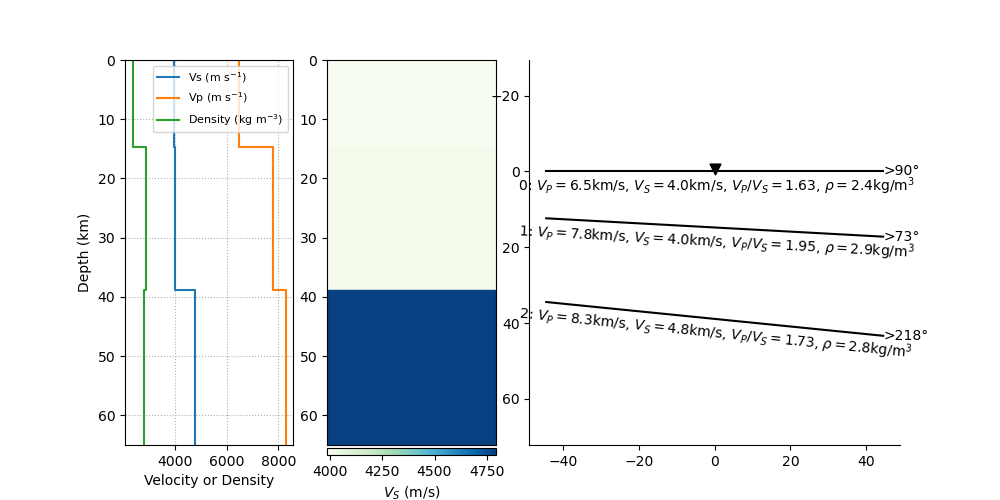

The file beside this chart, header and first rows:
index, thickn, rho, vp, vs, dip, strike, plunge, trend, ani
2, 14771, 2372, 6490, 3987, 0.0, 0.0, 7.397, 154.9, 5.254
3, 24115, 2870, 7801, 4006, 3.122, 343.2, 5.99, 156.7, 4.405
4, 0, 2808, 8288, 4792, 5.752, 127.7, 54.25, 188.8, 3.806
